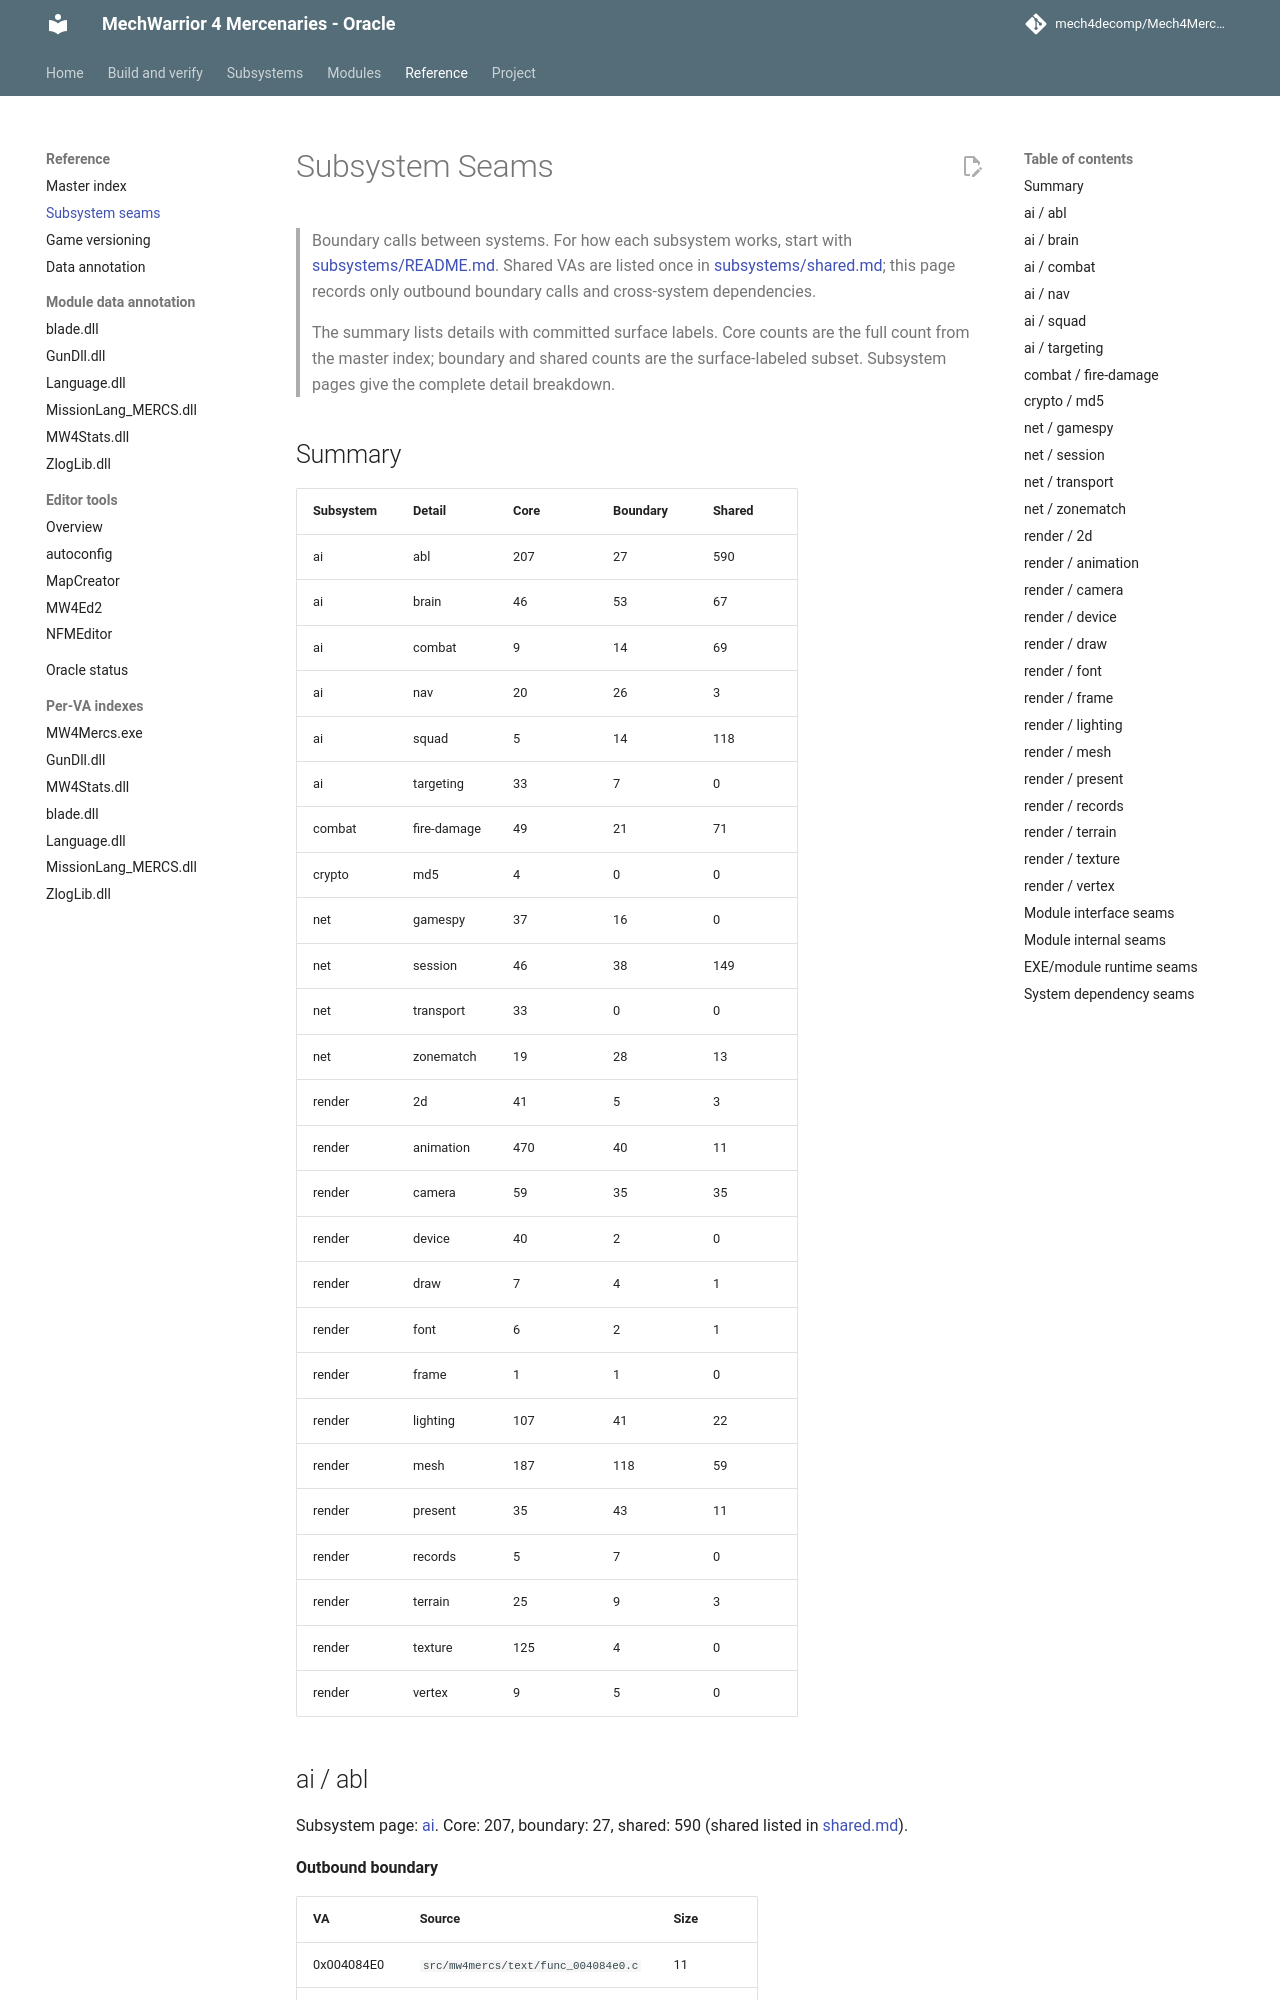

repository: mech4decomp/Mech4MercDecomp · page: SUBSYSTEM_SEAMS/index.html · generator: mkdocs

# Subsystem Seams

> Boundary calls between systems. For how each subsystem works, start with [subsystems/README.md](subsystems/README.md). Shared VAs are listed once in [subsystems/shared.md](subsystems/shared.md); this page records only outbound boundary calls and cross-system dependencies.

> The summary lists details with committed surface labels. Core counts are the full count from the master index; boundary and shared counts are the surface-labeled subset. Subsystem pages give the complete detail breakdown.

## Summary

| Subsystem | Detail | Core | Boundary | Shared |
|-----------|--------|------|----------|--------|
| ai | abl | 207 | 27 | 590 |
| ai | brain | 46 | 53 | 67 |
| ai | combat | 9 | 14 | 69 |
| ai | nav | 20 | 26 | 3 |
| ai | squad | 5 | 14 | 118 |
| ai | targeting | 33 | 7 | 0 |
| combat | fire-damage | 49 | 21 | 71 |
| crypto | md5 | 4 | 0 | 0 |
| net | gamespy | 37 | 16 | 0 |
| net | session | 46 | 38 | 149 |
| net | transport | 33 | 0 | 0 |
| net | zonematch | 19 | 28 | 13 |
| render | 2d | 41 | 5 | 3 |
| render | animation | 470 | 40 | 11 |
| render | camera | 59 | 35 | 35 |
| render | device | 40 | 2 | 0 |
| render | draw | 7 | 4 | 1 |
| render | font | 6 | 2 | 1 |
| render | frame | 1 | 1 | 0 |
| render | lighting | 107 | 41 | 22 |
| render | mesh | 187 | 118 | 59 |
| render | present | 35 | 43 | 11 |
| render | records | 5 | 7 | 0 |
| render | terrain | 25 | 9 | 3 |
| render | texture | 125 | 4 | 0 |
| render | vertex | 9 | 5 | 0 |
